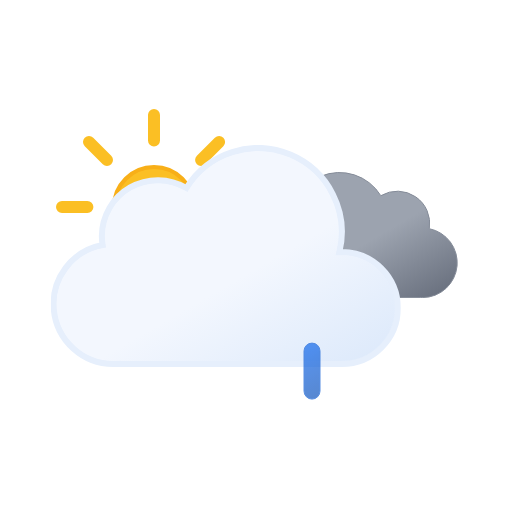
t = 0.00 s
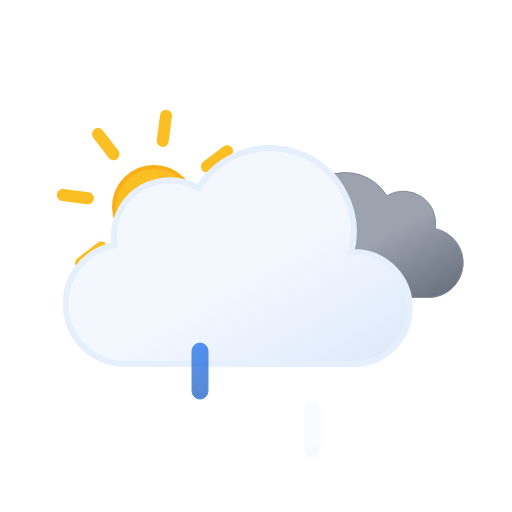
t = 1.00 s
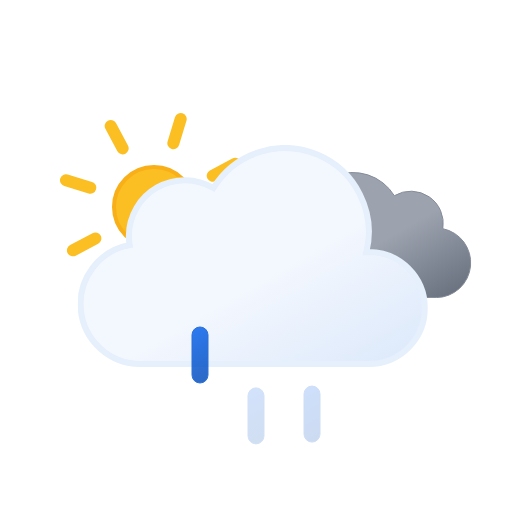
t = 2.25 s
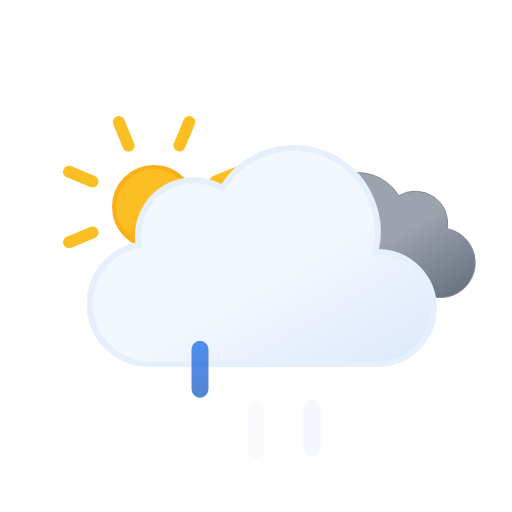
t = 3.00 s
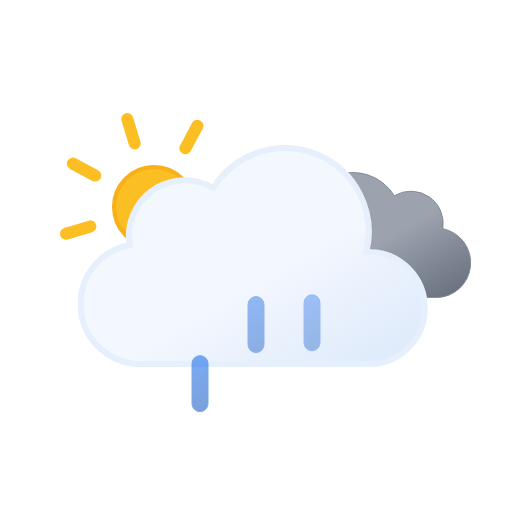
t = 3.75 s
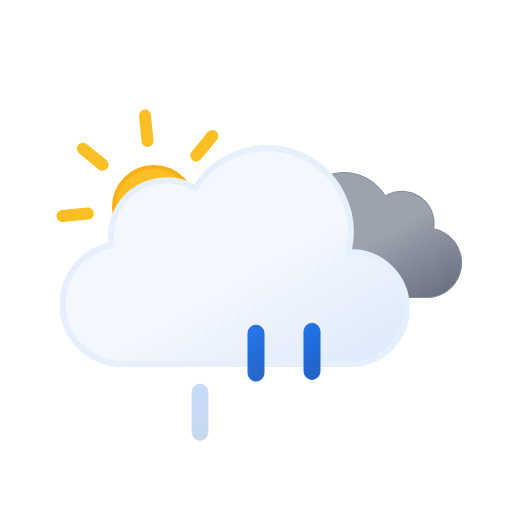
t = 5.25 s

The animated SVG that drew these frames (rendered in a browser with its animation timeline set to each time). Animation: 9 SMIL elements (animate=3,animateTransform=6); one cycle of 6.00 s, repeats indefinitely.

<svg xmlns="http://www.w3.org/2000/svg" xmlns:xlink="http://www.w3.org/1999/xlink" viewBox="0 0 512 512"><defs><linearGradient id="a" x1="99.5" x2="232.6" y1="30.7" y2="261.4" gradientUnits="userSpaceOnUse"><stop offset="0" stop-color="#f3f7fe"/><stop offset=".5" stop-color="#f3f7fe"/><stop offset="1" stop-color="#deeafb"/></linearGradient><linearGradient id="b" x1="52.7" x2="133.4" y1="9.6" y2="149.3" gradientUnits="userSpaceOnUse"><stop offset="0" stop-color="#9ca3af"/><stop offset=".5" stop-color="#9ca3af"/><stop offset="1" stop-color="#6b7280"/></linearGradient><linearGradient id="c" x1="1381.3" x2="1399.5" y1="-1144.7" y2="-1097.4" gradientTransform="rotate(-9 8002.567 8233.063)" gradientUnits="userSpaceOnUse"><stop offset="0" stop-color="#0b65ed"/><stop offset=".5" stop-color="#0a5ad4"/><stop offset="1" stop-color="#0950bc"/></linearGradient><linearGradient xlink:href="#c" id="d" x1="1436.7" x2="1454.9" y1="-1137" y2="-1089.7" gradientTransform="rotate(-9 8009.537 8233.037)"/><linearGradient xlink:href="#c" id="e" x1="1492.1" x2="1510.3" y1="-1129.3" y2="-1082.1" gradientTransform="rotate(-9 8016.566 8233.078)"/><linearGradient id="f" x1="78" x2="118" y1="63.4" y2="132.7" gradientUnits="userSpaceOnUse"><stop offset="0" stop-color="#fbbf24"/><stop offset=".5" stop-color="#fbbf24"/><stop offset="1" stop-color="#f59e0b"/></linearGradient><symbol id="h" viewBox="0 0 196 196"><circle cx="98" cy="98" r="40" fill="url(#f)" stroke="#f8af18" stroke-miterlimit="10" stroke-width="4"/><path fill="none" stroke="#fbbf24" stroke-linecap="round" stroke-miterlimit="10" stroke-width="12" d="M98 31.4V6m0 184v-25.4M145.1 51l18-17.9M33 163l18-17.9M51 51 33 33m130.1 130.1-18-18M6 98h25.4M190 98h-25.4"><animateTransform additive="sum" attributeName="transform" dur="6s" repeatCount="indefinite" type="rotate" values="0 98 98; 45 98 98"/></path></symbol><symbol id="j" viewBox="0 0 200.3 126.1"><path fill="url(#b)" stroke="#848b98" stroke-miterlimit="10" d="M.5 93.2a32.4 32.4 0 0032.4 32.4h129.8v-.1l2.3.1a34.8 34.8 0 006.5-68.9 32.4 32.4 0 00-48.5-33 48.6 48.6 0 00-88.6 37.1h-1.5A32.4 32.4 0 00.5 93.1Z"/></symbol><symbol id="k" viewBox="0 0 350 222"><path fill="url(#a)" stroke="#e6effc" stroke-miterlimit="10" stroke-width="6" d="m291 107-2.5.1A83.9 83.9 0 00135.6 43 56 56 0 0051 91a56.6 56.6 0 00.8 9A60 60 0 0063 219l4-.2v.2h224a56 56 0 000-112Z"/></symbol><symbol id="i" overflow="visible" viewBox="0 0 398 222"><use xlink:href="#j" width="200.3" height="126.1" transform="translate(198 27)"><animateTransform additive="sum" attributeName="transform" dur="6s" repeatCount="indefinite" type="translate" values="-9 0; 9 0; -9 0"/></use><use xlink:href="#k" width="350" height="222"><animateTransform additive="sum" attributeName="transform" dur="6s" repeatCount="indefinite" type="translate" values="-18 0; 18 0; -18 0"/></use></symbol><symbol id="g" overflow="visible" viewBox="0 0 410.8 258"><use xlink:href="#h" width="196" height="196"/><use xlink:href="#i" width="398" height="222" transform="translate(12.84 36)"/></symbol><symbol id="l" overflow="visible" viewBox="0 0 129 57"><path fill="url(#c)" stroke="#0a5ad4" stroke-miterlimit="10" d="M8.5 56.5a8 8 0 01-8-8v-40a8 8 0 0116 0v40a8 8 0 01-8 8Z" opacity="0"><animateTransform additive="sum" attributeName="transform" begin="0s" repeatCount="indefinite" dur=".67s" type="translate" values="0 -60; 0 60"/><animate attributeName="opacity" begin="0s" repeatCount="indefinite" dur=".67s" keyTimes="0; .25; 1" values="0; 1; 0"/></path><path fill="url(#d)" stroke="#0a5ad4" stroke-miterlimit="10" d="M64.5 56.5a8 8 0 01-8-8v-40a8 8 0 0116 0v40a8 8 0 01-8 8Z" opacity="0"><animateTransform additive="sum" attributeName="transform" begin=".33s" repeatCount="indefinite" dur=".67s" type="translate" values="0 -60; 0 60"/><animate attributeName="opacity" begin=".33s" repeatCount="indefinite" dur=".67s" keyTimes="0; .25; 1" values="0; 1; 0"/></path><path fill="url(#e)" stroke="#0a5ad4" stroke-miterlimit="10" d="M120.5 56.5a8 8 0 01-8-8v-40a8 8 0 0116 0v40a8 8 0 01-8 8Z" opacity="0"><animateTransform additive="sum" attributeName="transform" begin="-.33s" repeatCount="indefinite" dur=".67s" type="translate" values="0 -60; 0 60"/><animate attributeName="opacity" begin="-.33s" repeatCount="indefinite" dur=".67s" keyTimes="0; .25; 1" values="0; 1; 0"/></path></symbol></defs><use xlink:href="#g" width="410.8" height="258" transform="translate(56 109)"/><use xlink:href="#l" width="129" height="57" transform="translate(191.5 343.5)"/></svg>
